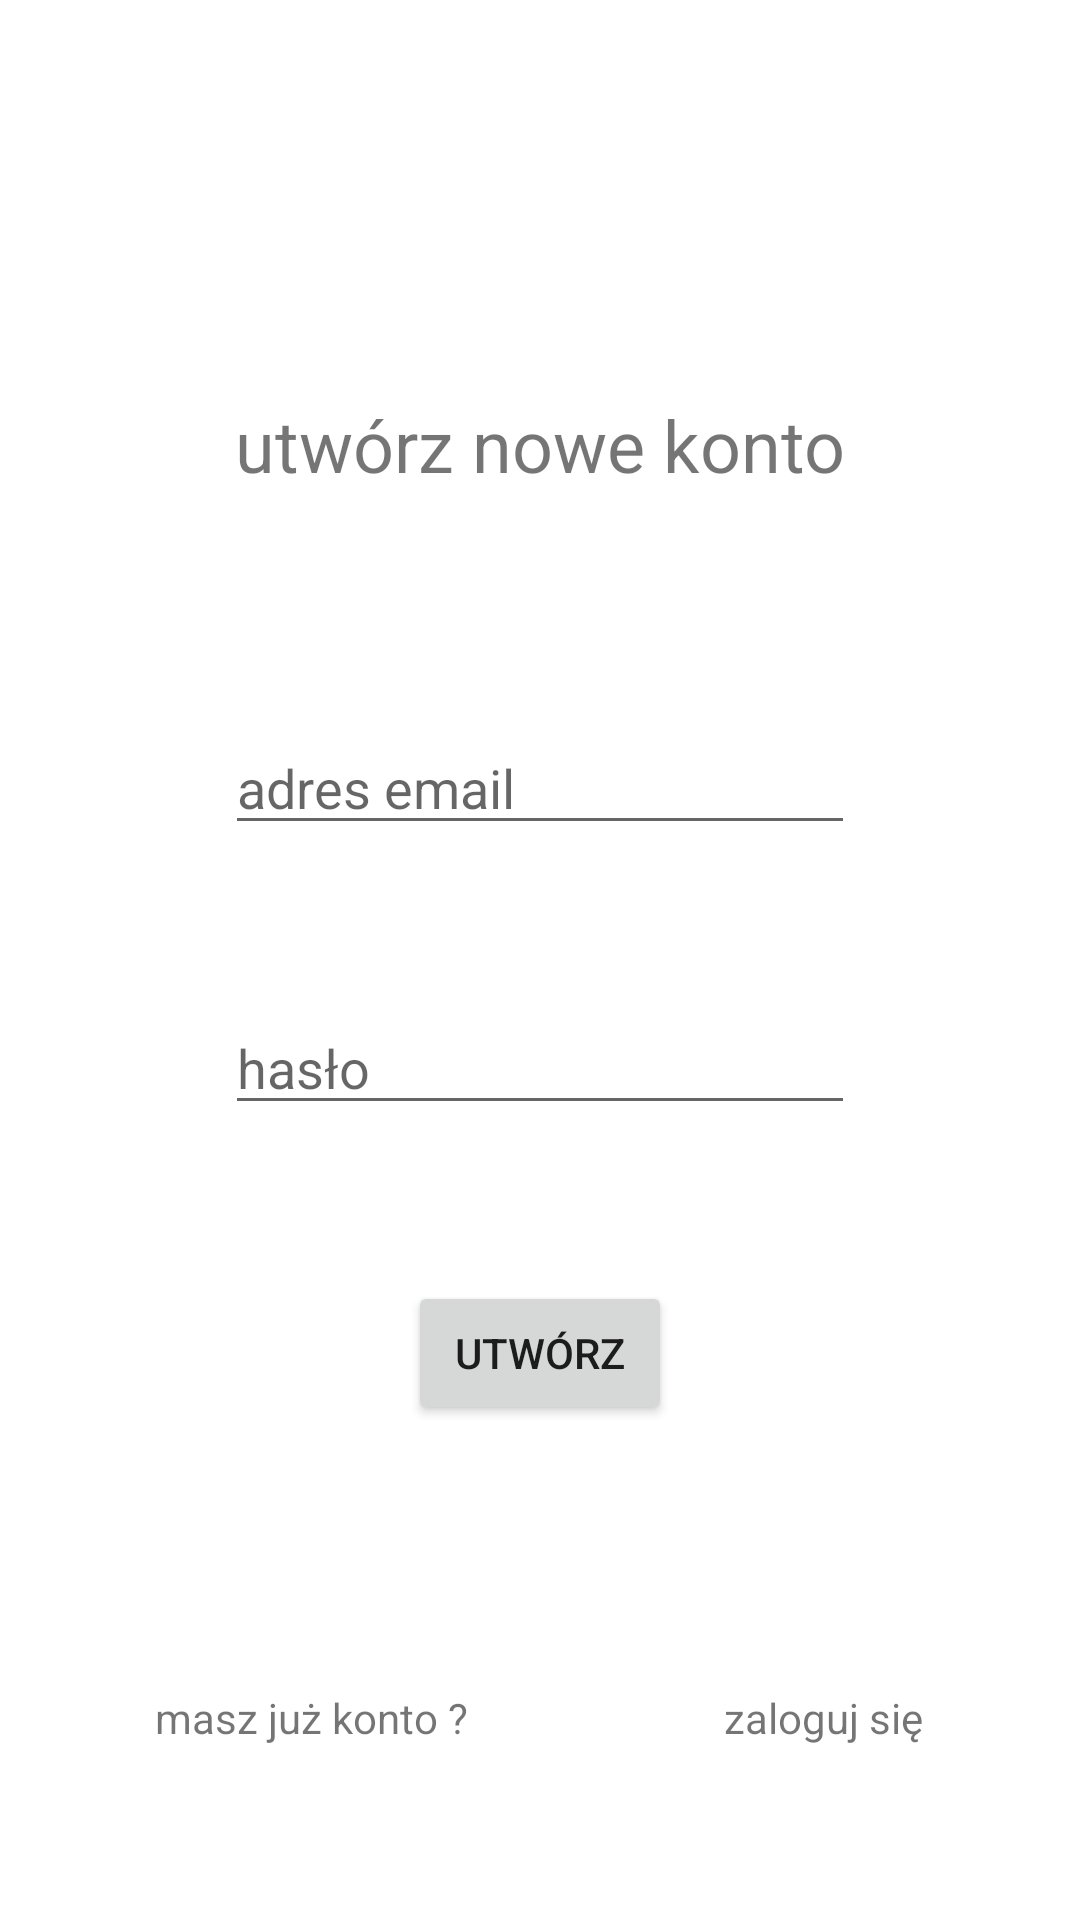

The Android layout XML behind this screen, and the referenced resources:
<!-- AndroidManifest.xml: application theme Theme.Maluch3 -->
<!-- res/layout/activity_register.xml -->
<?xml version="1.0" encoding="utf-8"?>
<androidx.constraintlayout.widget.ConstraintLayout xmlns:android="http://schemas.android.com/apk/res/android"
    xmlns:app="http://schemas.android.com/apk/res-auto"
    xmlns:tools="http://schemas.android.com/tools"
    android:layout_width="match_parent"
    android:layout_height="match_parent"
    tools:context=".RegisterActivity">

    <TextView
        android:id="@+id/textView5"
        android:layout_width="wrap_content"
        android:layout_height="wrap_content"
        android:layout_marginTop="132dp"
        android:text="utwórz nowe konto"
        android:textSize="24sp"
        app:layout_constraintEnd_toEndOf="parent"
        app:layout_constraintHorizontal_bias="0.5"
        app:layout_constraintStart_toStartOf="parent"
        app:layout_constraintTop_toTopOf="parent" />

    <EditText
        android:id="@+id/editTextTextPassword2"
        android:layout_width="wrap_content"
        android:layout_height="wrap_content"
        android:layout_marginTop="52dp"
        android:ems="10"
        android:hint="hasło"
        android:inputType="textPassword"
        app:layout_constraintEnd_toEndOf="parent"
        app:layout_constraintHorizontal_bias="0.5"
        app:layout_constraintStart_toStartOf="parent"
        app:layout_constraintTop_toBottomOf="@+id/editTextTextEmailAddress" />

    <Button
        android:id="@+id/btn_register"
        android:layout_width="wrap_content"
        android:layout_height="wrap_content"
        android:layout_marginTop="52dp"
        android:text="Utwórz"
        app:layout_constraintEnd_toEndOf="parent"
        app:layout_constraintHorizontal_bias="0.5"
        app:layout_constraintStart_toStartOf="parent"
        app:layout_constraintTop_toBottomOf="@+id/editTextTextPassword2" />

    <EditText
        android:id="@+id/editTextTextEmailAddress"
        android:layout_width="wrap_content"
        android:layout_height="wrap_content"
        android:layout_marginTop="76dp"
        android:ems="10"
        android:hint="adres email"
        android:inputType="textEmailAddress"
        app:layout_constraintEnd_toEndOf="parent"
        app:layout_constraintHorizontal_bias="0.5"
        app:layout_constraintStart_toStartOf="parent"
        app:layout_constraintTop_toBottomOf="@+id/textView5" />

    <LinearLayout
        android:layout_width="256dp"
        android:layout_height="246dp"
        android:layout_marginTop="88dp"
        android:orientation="horizontal"
        app:layout_constraintEnd_toEndOf="parent"
        app:layout_constraintHorizontal_bias="0.496"
        app:layout_constraintStart_toStartOf="parent"
        app:layout_constraintTop_toBottomOf="@+id/btn_register">

        <TextView
            android:id="@+id/textView6"
            android:layout_width="wrap_content"
            android:layout_height="wrap_content"
            android:text="masz już konto ?" />

        <Space
            android:layout_width="wrap_content"
            android:layout_height="21dp"
            android:layout_weight="1" />

        <TextView
            android:id="@+id/tv_login"
            android:layout_width="wrap_content"
            android:layout_height="wrap_content"
            android:text="zaloguj się" />
    </LinearLayout>
</androidx.constraintlayout.widget.ConstraintLayout>
<!-- resources referenced by this layout -->
<resources>
  <style name="Theme.Maluch3" parent="Theme.MaterialComponents.DayNight.DarkActionBar">
          
          <item name="colorPrimary">@color/purple_500</item>
          <item name="colorPrimaryVariant">@color/purple_700</item>
          <item name="colorOnPrimary">@color/white</item>
          
          <item name="colorSecondary">@color/teal_200</item>
          <item name="colorSecondaryVariant">@color/teal_700</item>
          <item name="colorOnSecondary">@color/black</item>
          
          <item name="android:statusBarColor" tools:targetApi="l">?attr/colorPrimaryVariant</item>
          
      </style>
  <!-- not gathered from this repository: default colours our renderer supplied (Android Studio template values) -->
  <color name="purple_500">#FF6200EE</color>
  <color name="purple_700">#FF3700B3</color>
  <color name="teal_200">#FF03DAC5</color>
  <color name="teal_700">#FF018786</color>
  <color name="black">#FF000000</color>
  <color name="white">#FFFFFFFF</color>
</resources>
